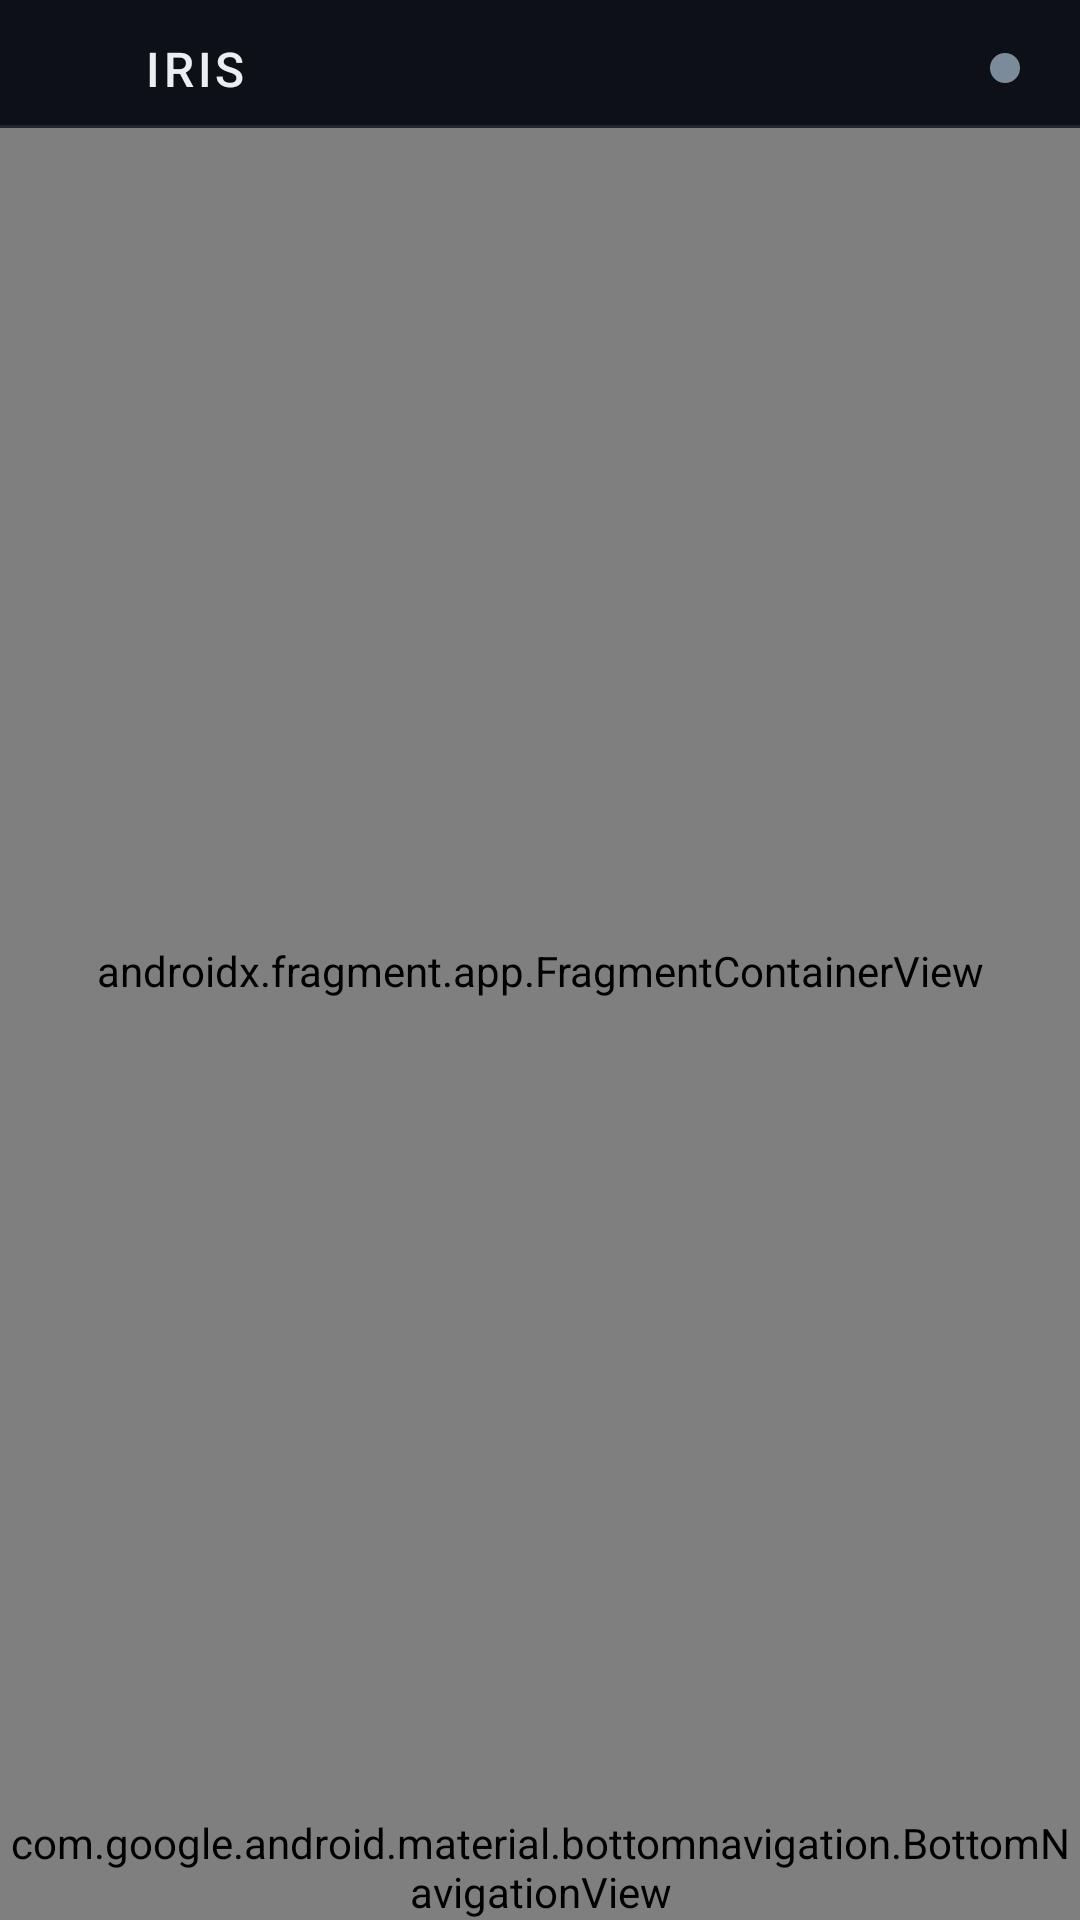

This screen was rendered from an Android layout file. Write that file and the resources it references.
<!-- AndroidManifest.xml: application theme Theme.IRIS -->
<!-- res/layout/activity_main.xml -->
<?xml version="1.0" encoding="utf-8"?>
<androidx.constraintlayout.widget.ConstraintLayout
    xmlns:android="http://schemas.android.com/apk/res/android"
    xmlns:app="http://schemas.android.com/apk/res-auto"
    android:layout_width="match_parent"
    android:layout_height="match_parent"
    android:background="@color/iris_primary">

    
    <LinearLayout
        android:id="@+id/topBar"
        android:layout_width="match_parent"
        android:layout_height="wrap_content"
        android:orientation="horizontal"
        android:gravity="center_vertical"
        android:paddingLeft="20dp" android:paddingRight="20dp"
        android:paddingTop="12dp"
        android:paddingBottom="8dp"
        app:layout_constraintTop_toTopOf="parent"
        app:layout_constraintStart_toStartOf="parent">

        <ImageView
            android:layout_width="20dp"
            android:layout_height="20dp"
            android:src="@drawable/ic_iris_eye"
            android:tint="@color/iris_accent" />

        <TextView
            android:layout_width="0dp"
            android:layout_height="wrap_content"
            android:layout_weight="1"
            android:layout_marginStart="8dp"
            android:text="IRIS"
            android:textColor="@color/iris_text_primary"
            android:textSize="16sp"
            android:fontFamily="sans-serif-medium"
            android:letterSpacing="0.08" />

        
        <ImageView
            android:id="@+id/connectionDot"
            android:layout_width="10dp"
            android:layout_height="10dp"
            android:src="@drawable/ic_circle"
            android:tint="@color/iris_text_secondary" />

    </LinearLayout>

    
    <View
        android:id="@+id/topDivider"
        android:layout_width="match_parent"
        android:layout_height="1dp"
        android:background="@color/iris_divider"
        app:layout_constraintTop_toBottomOf="@+id/topBar" />

    
    <androidx.fragment.app.FragmentContainerView
        android:id="@+id/nav_host_fragment"
        android:name="androidx.navigation.fragment.NavHostFragment"
        android:layout_width="match_parent"
        android:layout_height="0dp"
        app:defaultNavHost="true"
        app:navGraph="@navigation/nav_graph"
        app:layout_constraintTop_toBottomOf="@+id/topDivider"
        app:layout_constraintBottom_toTopOf="@+id/bottomNavigation" />

    
    <com.google.android.material.bottomnavigation.BottomNavigationView
        android:id="@+id/bottomNavigation"
        android:layout_width="match_parent"
        android:layout_height="wrap_content"
        app:menu="@menu/bottom_nav_menu"
        app:layout_constraintBottom_toBottomOf="parent" />

</androidx.constraintlayout.widget.ConstraintLayout>
<!-- resources referenced by this layout -->
<resources>
  <color name="iris_accent">#00E5FF</color>
  <color name="iris_divider">#21262D</color>
  <color name="iris_primary">#0D1117</color>
  <color name="iris_text_primary">#ECEFF1</color>
  <color name="iris_text_secondary">#7C8B9A</color>
  <!-- drawable ic_circle (drawable) -->
  <?xml version="1.0" encoding="utf-8"?>
  <vector xmlns:android="http://schemas.android.com/apk/res/android"
      android:width="10dp" android:height="10dp"
      android:viewportWidth="10" android:viewportHeight="10">
      <path android:fillColor="#FFFFFF"
          android:pathData="M5,5m-5,0a5,5 0 1,0 10,0a5,5 0 1,0 -10,0"/>
  </vector>
  <style name="Theme.IRIS" parent="Theme.MaterialComponents.DayNight.NoActionBar">
          <item name="colorPrimary">@color/iris_accent</item>
          <item name="colorPrimaryVariant">@color/iris_accent_dim</item>
          <item name="colorOnPrimary">@color/iris_primary</item>
          <item name="colorSecondary">@color/iris_accent</item>
          <item name="colorSurface">@color/iris_surface</item>
          <item name="colorOnSurface">@color/iris_text_primary</item>
          <item name="android:colorBackground">@color/iris_primary</item>
          <item name="android:windowBackground">@color/iris_primary</item>
          <item name="android:statusBarColor">@color/iris_primary</item>
          <item name="android:navigationBarColor">@color/iris_surface</item>
          <item name="android:textColorPrimary">@color/iris_text_primary</item>
          <item name="android:textColorSecondary">@color/iris_text_secondary</item>
          <item name="materialButtonStyle">@style/Widget.IRIS.Button</item>
          <item name="bottomNavigationStyle">@style/Widget.IRIS.BottomNavigation</item>
          <item name="chipStyle">@style/Widget.IRIS.Chip</item>
          <item name="textInputStyle">@style/Widget.IRIS.TextInput</item>
      </style>
  <color name="iris_accent_dim">#1A3A4A</color>
  <color name="iris_surface">#161B22</color>
  <style name="Widget.IRIS.Button" parent="Widget.MaterialComponents.Button">
          <item name="android:letterSpacing">0.08</item>
          <item name="android:textStyle">bold</item>
          <item name="cornerRadius">8dp</item>
          <item name="backgroundTint">@color/iris_accent</item>
          <item name="android:textColor">@color/iris_primary</item>
          <item name="rippleColor">@color/iris_ripple</item>
      </style>
  <style name="Widget.IRIS.BottomNavigation" parent="Widget.MaterialComponents.BottomNavigationView">
          <item name="backgroundTint">@color/iris_surface</item>
          <item name="itemTextColor">@color/iris_nav_selector</item>
          <item name="itemIconTint">@color/iris_nav_selector</item>
          <item name="elevation">8dp</item>
      </style>
  <style name="Widget.IRIS.Chip" parent="Widget.MaterialComponents.Chip.Action">
          <item name="android:textColor">@color/iris_primary</item>
          <item name="chipCornerRadius">4dp</item>
      </style>
  <style name="Widget.IRIS.TextInput" parent="Widget.MaterialComponents.TextInputLayout.OutlinedBox">
          <item name="boxStrokeColor">@color/iris_accent</item>
          <item name="hintTextColor">@color/iris_text_secondary</item>
          <item name="android:textColorHint">@color/iris_text_secondary</item>
      </style>
  <color name="iris_ripple">#1A00E5FF</color>
</resources>
